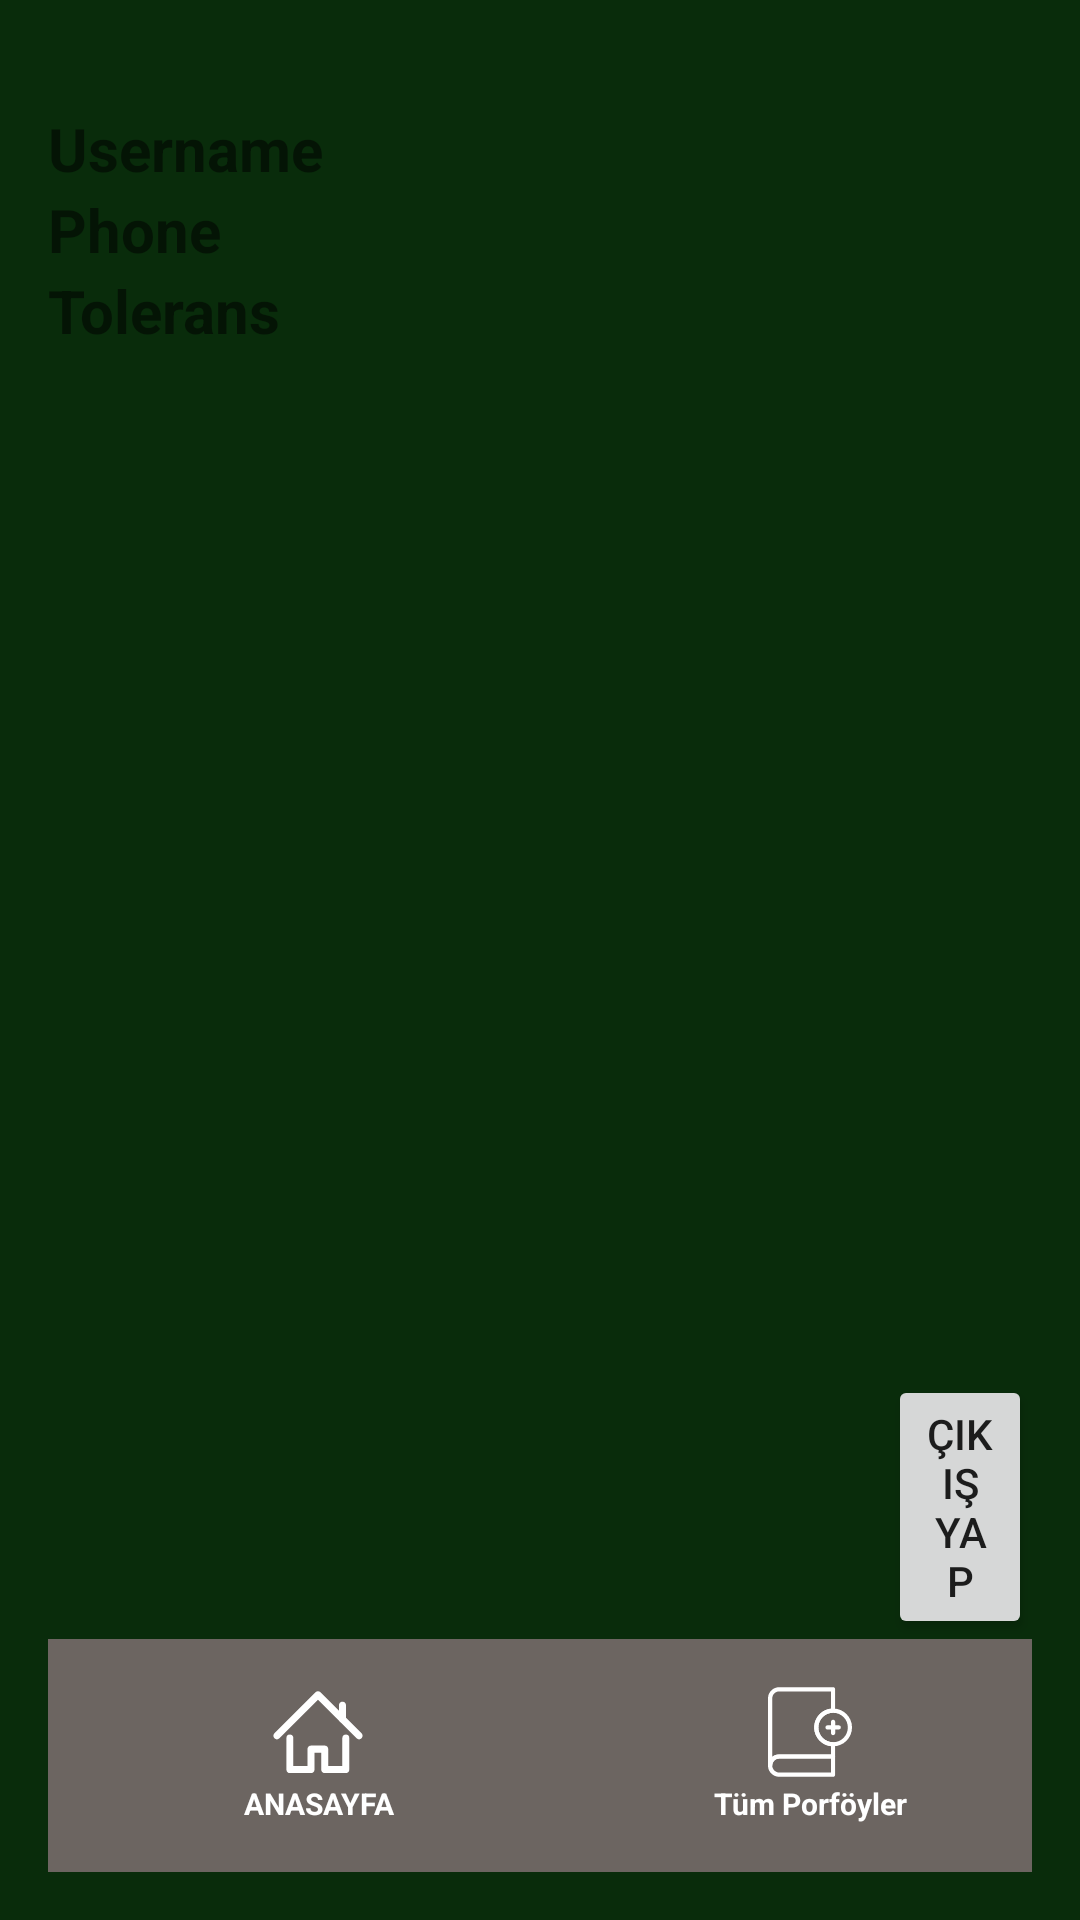

Here is an Android app screen rendered from its layout file. Give the layout XML and the strings, colors and styles it references.
<!-- AndroidManifest.xml: application theme Theme.BitirmeProje4 -->
<!-- res/layout/activity_account_details.xml -->
<?xml version="1.0" encoding="utf-8"?>
<LinearLayout xmlns:android="http://schemas.android.com/apk/res/android"
    android:layout_width="match_parent"
    android:layout_height="match_parent"
    xmlns:tools="http://schemas.android.com/tools"
    android:orientation="vertical"
    android:padding="16dp"
    android:background="@color/koyuyesil"
    tools:context=".AccountDetailsActivity">

    <TextView
        android:id="@+id/tvUsername"
        android:layout_width="wrap_content"
        android:layout_height="wrap_content"
        android:text="Username"
        android:textSize="20sp"
        android:textStyle="bold"
        android:layout_marginTop="20dp"/>

    <TextView
        android:id="@+id/tvPhone"
        android:layout_width="wrap_content"
        android:layout_height="wrap_content"
        android:text="Phone"
        android:textSize="20sp"
        android:textStyle="bold"/>

    <TextView
        android:id="@+id/tvTolerans"
        android:layout_width="wrap_content"
        android:layout_height="wrap_content"
        android:text="Tolerans"
        android:textSize="20sp"
        android:textStyle="bold"/>
    <androidx.recyclerview.widget.RecyclerView
        android:id="@+id/recyclerView"
        android:layout_width="match_parent"
        android:layout_height="0dp"
        android:layout_weight="1"/>

    <Button
        android:id="@+id/btnLogout"
        android:layout_width="wrap_content"
        android:layout_height="wrap_content"
        android:text="Çıkış Yap"
        android:layout_marginStart="280dp" />


    <LinearLayout
        android:layout_width="fill_parent"
        android:layout_height="wrap_content"
        android:background="@color/koyuBej"
        android:baselineAligned="false"
        android:orientation="horizontal">

        <LinearLayout
            android:layout_width="wrap_content"
            android:layout_height="wrap_content"

            android:layout_marginStart="16dp"
            android:layout_marginTop="16dp"
            android:layout_marginBottom="16dp"
            android:layout_weight="1"
            android:gravity="start"
            android:orientation="vertical">


            <ImageView
                android:id="@+id/btnAnasayfa"
                android:layout_width="30dp"
                android:layout_height="30dp"
                android:layout_gravity="center"
                android:contentDescription="@string/todo"
                android:src="@drawable/home" />

            <TextView
                android:id="@+id/textView3"
                android:layout_width="match_parent"
                android:layout_height="0dp"
                android:layout_marginTop="2dp"
                android:layout_weight="1"
                android:gravity="center"
                android:text="@string/anasayfa"
                android:textColor="@color/white"
                android:textSize="10sp"
                android:textStyle="bold" />

        </LinearLayout>


        <LinearLayout
            android:layout_width="wrap_content"
            android:layout_height="wrap_content"
            android:layout_marginStart="16dp"
            android:layout_marginTop="16dp"
            android:layout_marginBottom="16dp"
            android:layout_weight="1"
            android:orientation="vertical">

            <ImageView
                android:id="@+id/btnTumPorfoyler"
                android:layout_width="30dp"
                android:layout_height="30dp"
                android:layout_gravity="center"
                android:contentDescription="@string/todo"
                android:src="@drawable/book_add" />

            <TextView
                android:id="@+id/textView6"
                android:layout_width="match_parent"
                android:layout_height="wrap_content"
                android:layout_marginTop="2dp"
                android:text="Tüm Porföyler"
                android:textAlignment="center"
                android:textColor="@color/white"
                android:textSize="10sp"
                android:textStyle="bold" />
        </LinearLayout>

    </LinearLayout>
</LinearLayout>
<!-- resources referenced by this layout -->
<resources>
  <color name="koyuBej">#6C6561</color>
  <color name="koyuyesil">#092C0B</color>
  <color name="white">#FFFFFFFF</color>
  <!-- drawable book_add: vector/xml drawable (drawable, 2811 chars, omitted) -->
  <!-- drawable home (drawable) -->
  <vector android:height="50dp" android:viewportHeight="375"
      android:viewportWidth="375" android:width="50dp" xmlns:android="http://schemas.android.com/apk/res/android">
      <group>
          <clip-path android:pathData="M55,197L319,197L319,358.92L55,358.92ZM55,197"/>
          <path android:fillColor="#ffffff" android:fillType="nonZero" android:pathData="M303.75,358.84L215.52,358.84C207.38,358.84 200.79,352.25 200.79,344.11L200.79,273.44L173.05,273.44L173.05,344.11C173.05,352.25 166.46,358.84 158.33,358.84L70.09,358.84C61.95,358.84 55.36,352.25 55.36,344.11L55.36,212.14C55.36,204.01 61.95,197.42 70.09,197.42C78.22,197.42 84.81,204.01 84.81,212.14L84.81,329.39L143.6,329.39L143.6,258.71C143.6,250.58 150.2,243.99 158.33,243.99L215.52,243.99C223.64,243.99 230.24,250.58 230.24,258.71L230.24,329.39L289.03,329.39L289.03,212.14C289.03,204.01 295.62,197.42 303.75,197.42C311.89,197.42 318.48,204.01 318.48,212.14L318.48,344.11C318.48,352.25 311.89,358.84 303.75,358.84"/>
      </group>
      <path android:fillColor="#ffffff" android:fillType="nonZero" android:pathData="M358.67,218.24C354.9,218.24 351.13,216.8 348.26,213.93L187.49,53.16L26.72,213.93C20.97,219.68 11.65,219.68 5.9,213.93C0.15,208.18 0.15,198.85 5.9,193.1L177.08,21.92C182.83,16.17 192.15,16.17 197.9,21.92L369.08,193.1C374.83,198.85 374.83,208.18 369.08,213.93C366.21,216.8 362.44,218.24 358.67,218.24"/>
      <path android:fillColor="#ffffff" android:fillType="nonZero" android:pathData="M289.41,148.99C281.28,148.99 274.69,142.4 274.69,134.27L274.69,75.73C274.69,67.6 281.28,61.01 289.41,61.01C297.55,61.01 304.14,67.6 304.14,75.73L304.14,134.27C304.14,142.4 297.55,148.99 289.41,148.99"/>
  </vector>
  <string name="anasayfa">ANASAYFA</string>
  <string name="todo">TODO</string>
  <style name="Theme.BitirmeProje4" parent="Base.Theme.BitirmeProje4" />
  <style name="Base.Theme.BitirmeProje4" parent="Theme.AppCompat.DayNight.NoActionBar">
          
          
      </style>
</resources>
